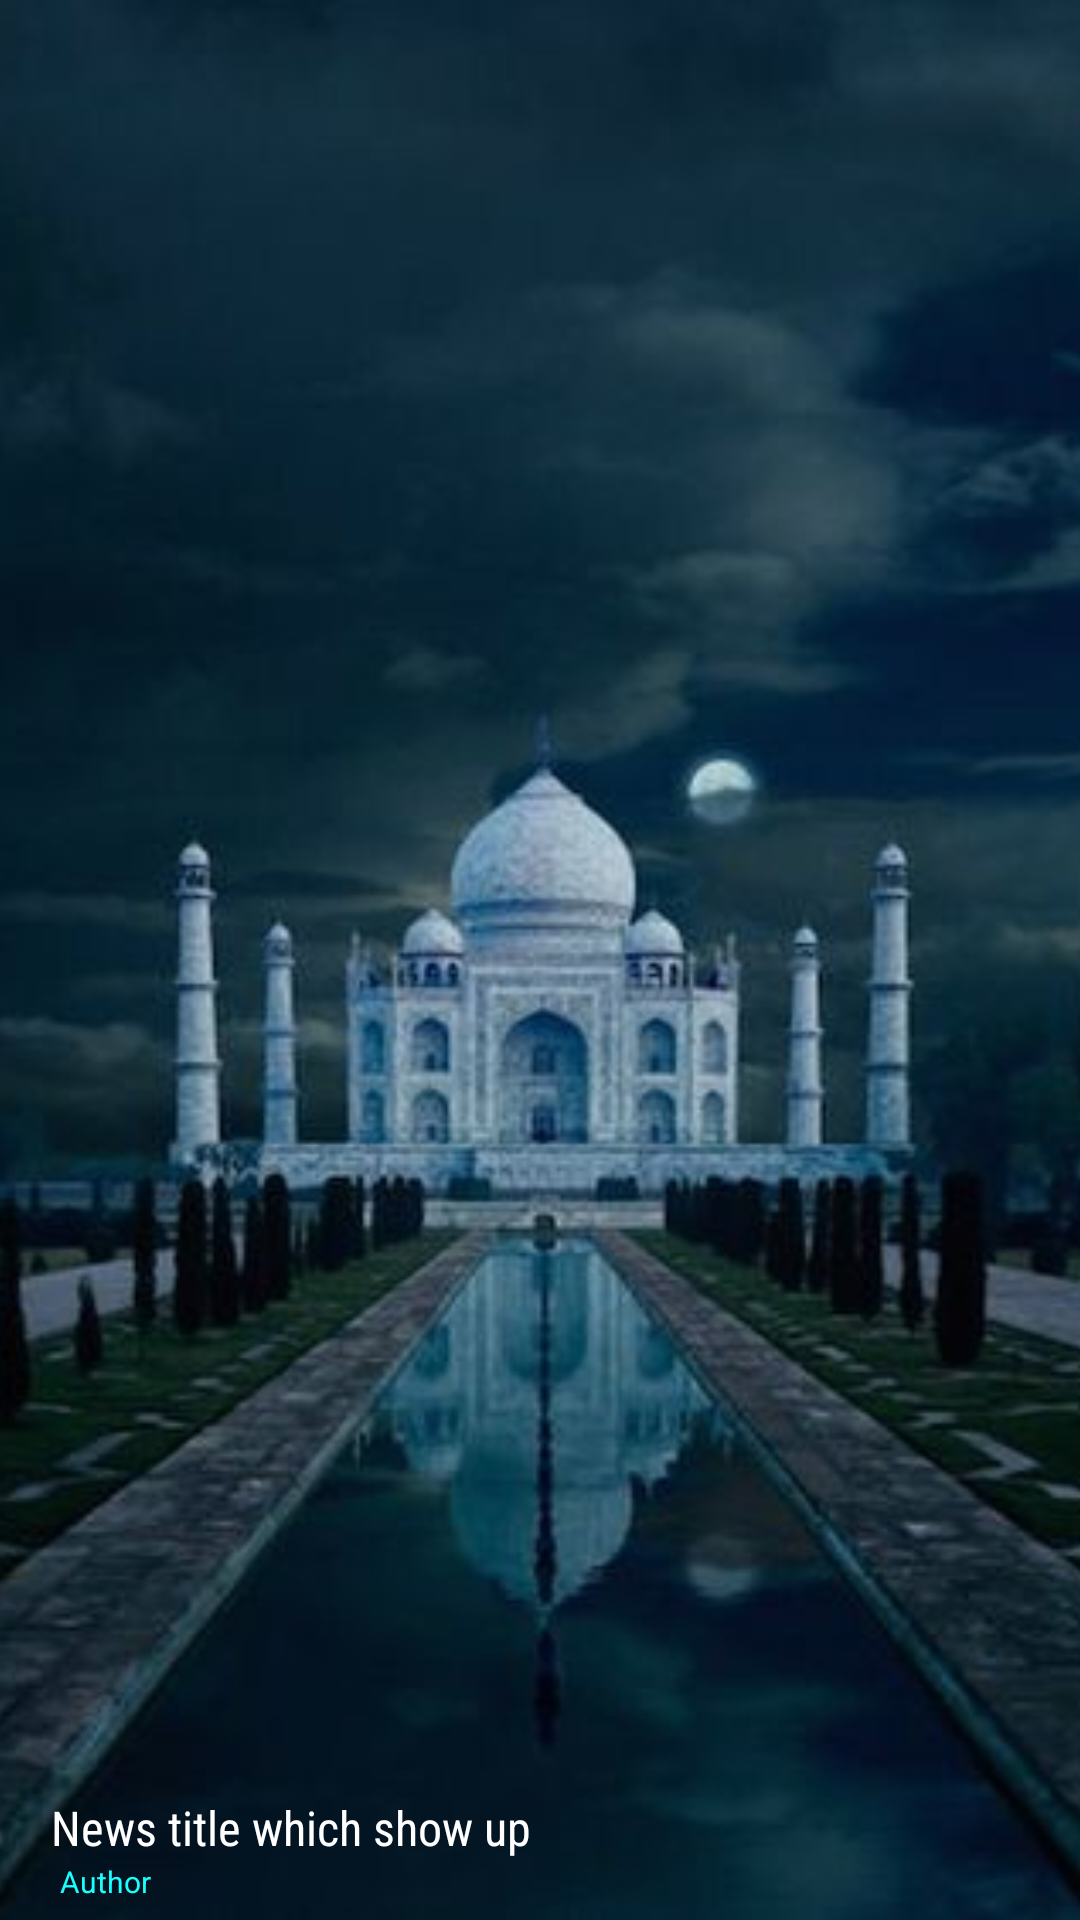

Android layout source for this screen:
<!-- AndroidManifest.xml: application theme AppTheme -->
<!-- res/layout/row.xml -->
<?xml version="1.0" encoding="utf-8"?>
<RelativeLayout
    xmlns:android="http://schemas.android.com/apk/res/android"
    android:layout_width="match_parent"
    android:layout_height="200dp"

    >

   <ImageView
       android:layout_width="match_parent"
       android:layout_height="match_parent"
       android:id="@+id/imagee"
       android:src="@drawable/def16"
       android:scaleType="centerCrop"

       />
    <View
        android:layout_width="match_parent"
        android:layout_height="match_parent"
        android:background="@drawable/gradient_background"
        />

    <TextView
        android:id="@+id/newstitle"
        android:layout_width="wrap_content"
        android:layout_height="wrap_content"
        android:layout_alignParentStart="true"
        android:layout_alignParentBottom="true"
        android:layout_marginStart="2dp"
        android:layout_marginBottom="5dp"
        android:fontFamily="sans-serif-condensed"
        android:padding="15dp"
        android:text="News title which show up"
        android:textColor="#ffffff"
        android:textSize="16sp" />

    <TextView
        android:layout_width="wrap_content"
        android:layout_height="wrap_content"
        android:layout_alignParentStart="true"
        android:layout_alignParentBottom="true"
        android:layout_marginStart="20dp"
         android:id="@+id/author"
        android:layout_marginBottom="6dp"
        android:text="Author"
        android:textColor="#18FFFF"
        android:textSize="10sp" />
</RelativeLayout>
<!-- resources referenced by this layout -->
<resources>
  <!-- drawable def16: jpg bitmap (drawable, 35886 bytes) -->
  <style name="AppTheme" parent="Theme.AppCompat.Light.DarkActionBar">
          
          <item name="colorPrimary">@color/colorPrimary</item>
          <item name="colorPrimaryDark">@color/colorPrimaryDark</item>
          <item name="colorAccent">@color/colorAccent</item>
  
      </style>
  <color name="colorPrimary">#F57C00</color>
  <color name="colorPrimaryDark">#138808</color>
  <color name="colorAccent">#D81B60</color>
</resources>
